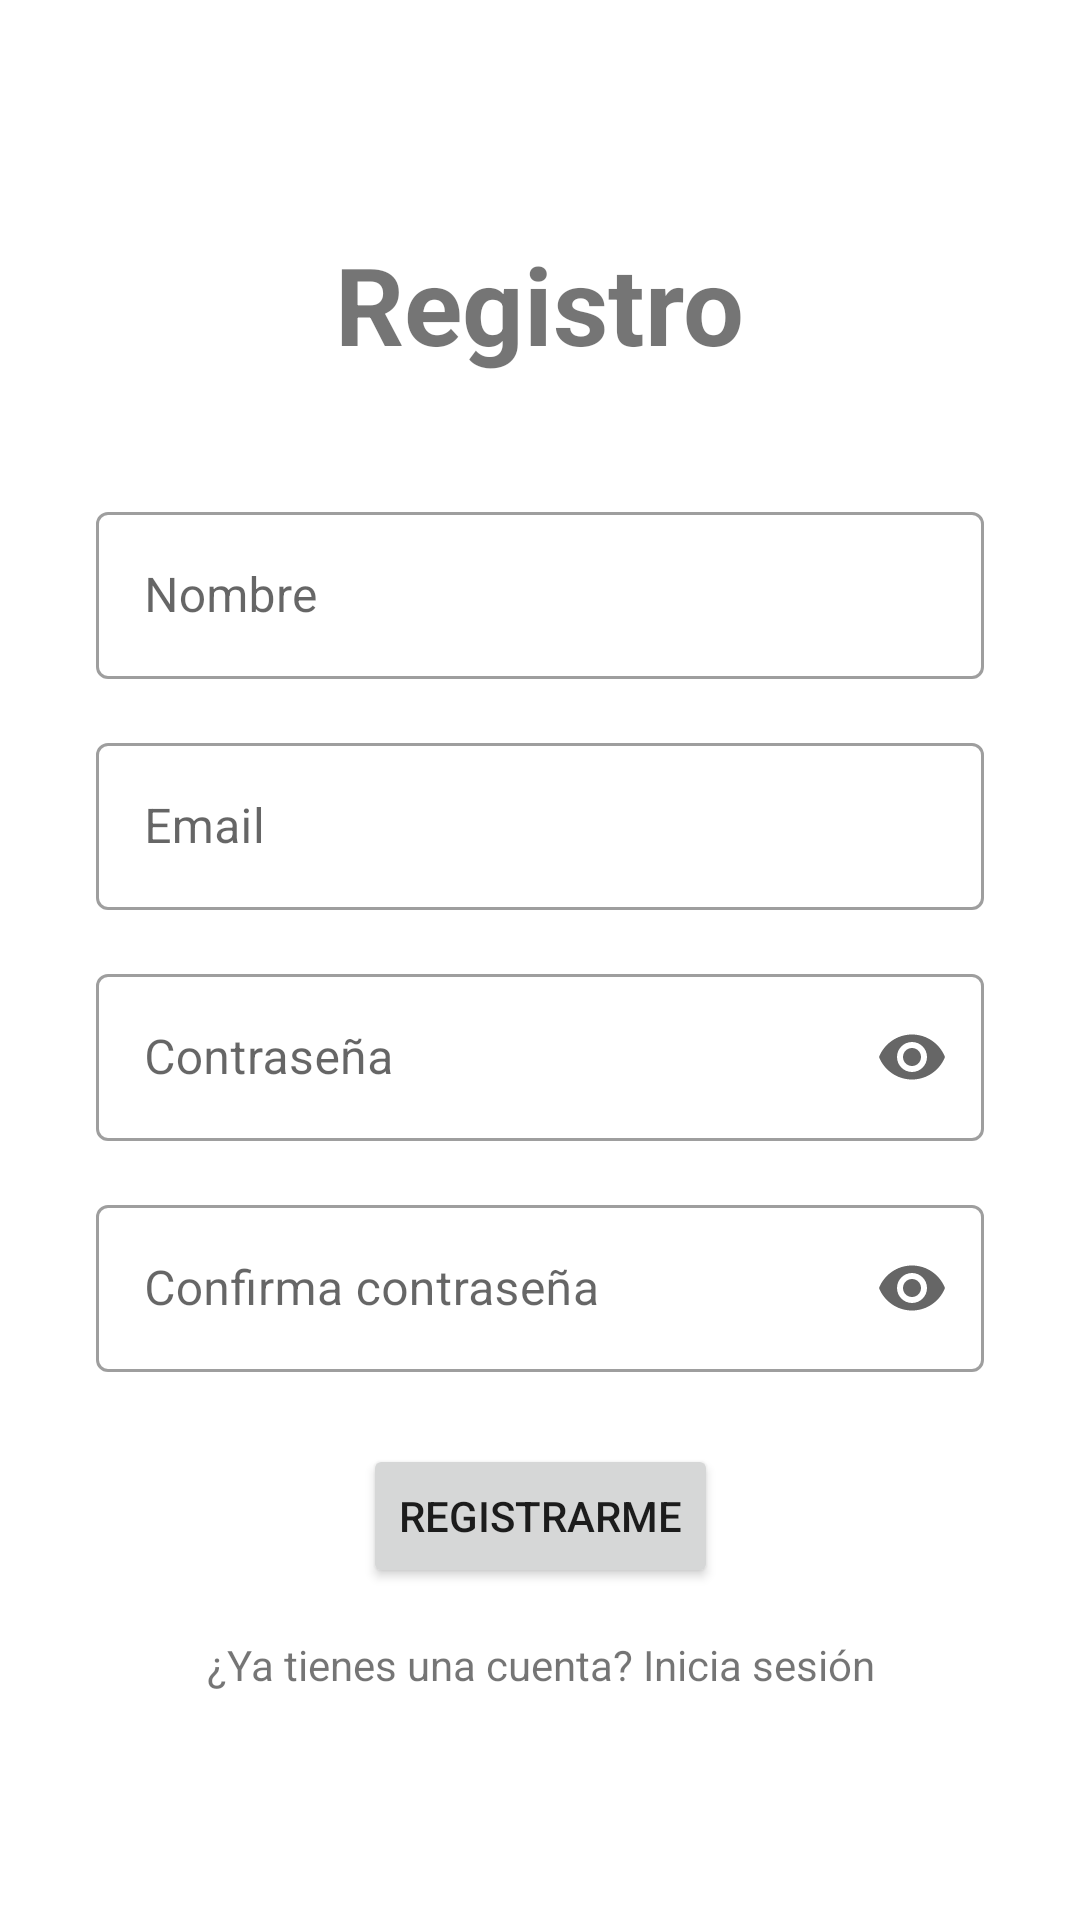

Reconstruct the res/layout file that produces this screen, plus the resources it refers to.
<!-- AndroidManifest.xml: application theme Theme.Buses -->
<!-- res/layout/activity_register.xml -->
<?xml version="1.0" encoding="utf-8"?>
<androidx.constraintlayout.widget.ConstraintLayout xmlns:android="http://schemas.android.com/apk/res/android"
    xmlns:app="http://schemas.android.com/apk/res-auto"
    xmlns:tools="http://schemas.android.com/tools"
    android:layout_width="match_parent"
    android:layout_height="match_parent"
    tools:context=".RegisterActivity">

    <TextView
        android:id="@+id/lblRegisterTitle"
        android:layout_width="wrap_content"
        android:layout_height="wrap_content"
        android:text="@string/registro"
        tools:text="Registro"
        android:textSize="36sp"
        android:textStyle="bold"
        app:layout_constraintTop_toTopOf="parent"
        app:layout_constraintBottom_toBottomOf="parent"
        app:layout_constraintVertical_bias="0.13"
        app:layout_constraintStart_toStartOf="parent"
        app:layout_constraintEnd_toEndOf="parent"
        />

    <com.google.android.material.textfield.TextInputLayout
        style="@style/Widget.MaterialComponents.TextInputLayout.OutlinedBox"
        android:id="@+id/inputNameLayout"
        android:layout_width="match_parent"
        android:layout_height="wrap_content"
        android:hint="@string/name_hint"
        android:layout_marginHorizontal="32dp"
        android:layout_marginTop="40dp"
        app:endIconMode="clear_text"
        app:layout_constraintTop_toBottomOf="@id/lblRegisterTitle"
        app:layout_constraintStart_toStartOf="parent"
        app:layout_constraintEnd_toEndOf="parent"
        >
        <com.google.android.material.textfield.TextInputEditText
            android:id="@+id/inputName"
            android:layout_width="match_parent"
            android:layout_height="wrap_content"
            android:inputType="textPersonName"/>

    </com.google.android.material.textfield.TextInputLayout>

    <com.google.android.material.textfield.TextInputLayout
        style="@style/Widget.MaterialComponents.TextInputLayout.OutlinedBox"
        android:id="@+id/inputEmailLayout"
        android:layout_width="match_parent"
        android:layout_height="wrap_content"
        android:hint="@string/email_hint"
        android:layout_marginHorizontal="32dp"
        android:layout_marginTop="16dp"
        app:endIconMode="clear_text"
        app:layout_constraintTop_toBottomOf="@id/inputNameLayout"
        app:layout_constraintStart_toStartOf="parent"
        app:layout_constraintEnd_toEndOf="parent"
        >
        <com.google.android.material.textfield.TextInputEditText
            android:id="@+id/inputEmail"
            android:layout_width="match_parent"
            android:layout_height="wrap_content"
            android:inputType="textEmailAddress"/>

    </com.google.android.material.textfield.TextInputLayout>

    <com.google.android.material.textfield.TextInputLayout
        style="@style/Widget.MaterialComponents.TextInputLayout.OutlinedBox"
        android:id="@+id/inputPasswordLayout"
        android:layout_width="match_parent"
        android:layout_height="wrap_content"
        android:hint="@string/password_hint"
        android:layout_marginHorizontal="32dp"
        android:layout_marginTop="16dp"
        app:endIconMode="password_toggle"
        app:layout_constraintTop_toBottomOf="@id/inputEmailLayout"
        app:layout_constraintStart_toStartOf="parent"
        app:layout_constraintEnd_toEndOf="parent"
        >
        <com.google.android.material.textfield.TextInputEditText
            android:id="@+id/inputPassword"
            android:layout_width="match_parent"
            android:layout_height="wrap_content"
            android:inputType="textPassword"/>

    </com.google.android.material.textfield.TextInputLayout>

    <com.google.android.material.textfield.TextInputLayout
        style="@style/Widget.MaterialComponents.TextInputLayout.OutlinedBox"
        android:id="@+id/inputRepeatPasswordLayout"
        android:layout_width="match_parent"
        android:layout_height="wrap_content"
        android:hint="@string/repeat_password_hint"
        android:layout_marginHorizontal="32dp"
        android:layout_marginTop="16dp"
        app:endIconMode="password_toggle"
        app:layout_constraintTop_toBottomOf="@id/inputPasswordLayout"
        app:layout_constraintStart_toStartOf="parent"
        app:layout_constraintEnd_toEndOf="parent"
        >
        <com.google.android.material.textfield.TextInputEditText
            android:id="@+id/inputRepeatPassword"
            android:layout_width="match_parent"
            android:layout_height="wrap_content"
            android:inputType="textPassword"/>

    </com.google.android.material.textfield.TextInputLayout>

    <Button
        android:id="@+id/btnRegister"
        android:layout_width="wrap_content"
        android:layout_height="wrap_content"
        android:layout_marginTop="24dp"
        android:text="@string/register_me"
        tools:text="Registrarme"
        app:layout_constraintTop_toBottomOf="@id/inputRepeatPasswordLayout"
        app:layout_constraintStart_toStartOf="parent"
        app:layout_constraintEnd_toEndOf="parent"
        />

    <TextView
        android:id="@+id/lblLogin"
        android:layout_width="wrap_content"
        android:layout_height="wrap_content"
        android:hint="@string/already_have_account"
        android:text="@string/already_have_account"
        android:layout_marginTop="16dp"
        app:layout_constraintTop_toBottomOf="@id/btnRegister"
        app:layout_constraintStart_toStartOf="@id/btnRegister"
        app:layout_constraintEnd_toEndOf="@id/btnRegister"/>

</androidx.constraintlayout.widget.ConstraintLayout>
<!-- resources referenced by this layout -->
<resources>
  <string name="already_have_account">¿Ya tienes una cuenta? Inicia sesión</string>
  <string name="email_hint">Email</string>
  <string name="name_hint">Nombre</string>
  <string name="password_hint">Contraseña</string>
  <string name="register_me">Registrarme</string>
  <string name="registro">Registro</string>
  <string name="repeat_password_hint">Confirma contraseña</string>
  <style name="Theme.Buses" parent="Theme.MaterialComponents.DayNight.NoActionBar">
          
          <item name="colorPrimary">@color/purple_500</item>
          <item name="colorPrimaryVariant">@color/purple_700</item>
          <item name="colorOnPrimary">@color/white</item>
          
          <item name="colorSecondary">@color/teal_200</item>
          <item name="colorSecondaryVariant">@color/teal_700</item>
          <item name="colorOnSecondary">@color/black</item>
          
          <item name="android:statusBarColor">?attr/colorPrimaryVariant</item>
          
      </style>
  <!-- not gathered from this repository: default colours our renderer supplied (Android Studio template values) -->
  <color name="purple_500">#FF6200EE</color>
  <color name="purple_700">#FF3700B3</color>
  <color name="teal_200">#FF03DAC5</color>
  <color name="teal_700">#FF018786</color>
  <color name="black">#FF000000</color>
  <color name="white">#FFFFFFFF</color>
</resources>
